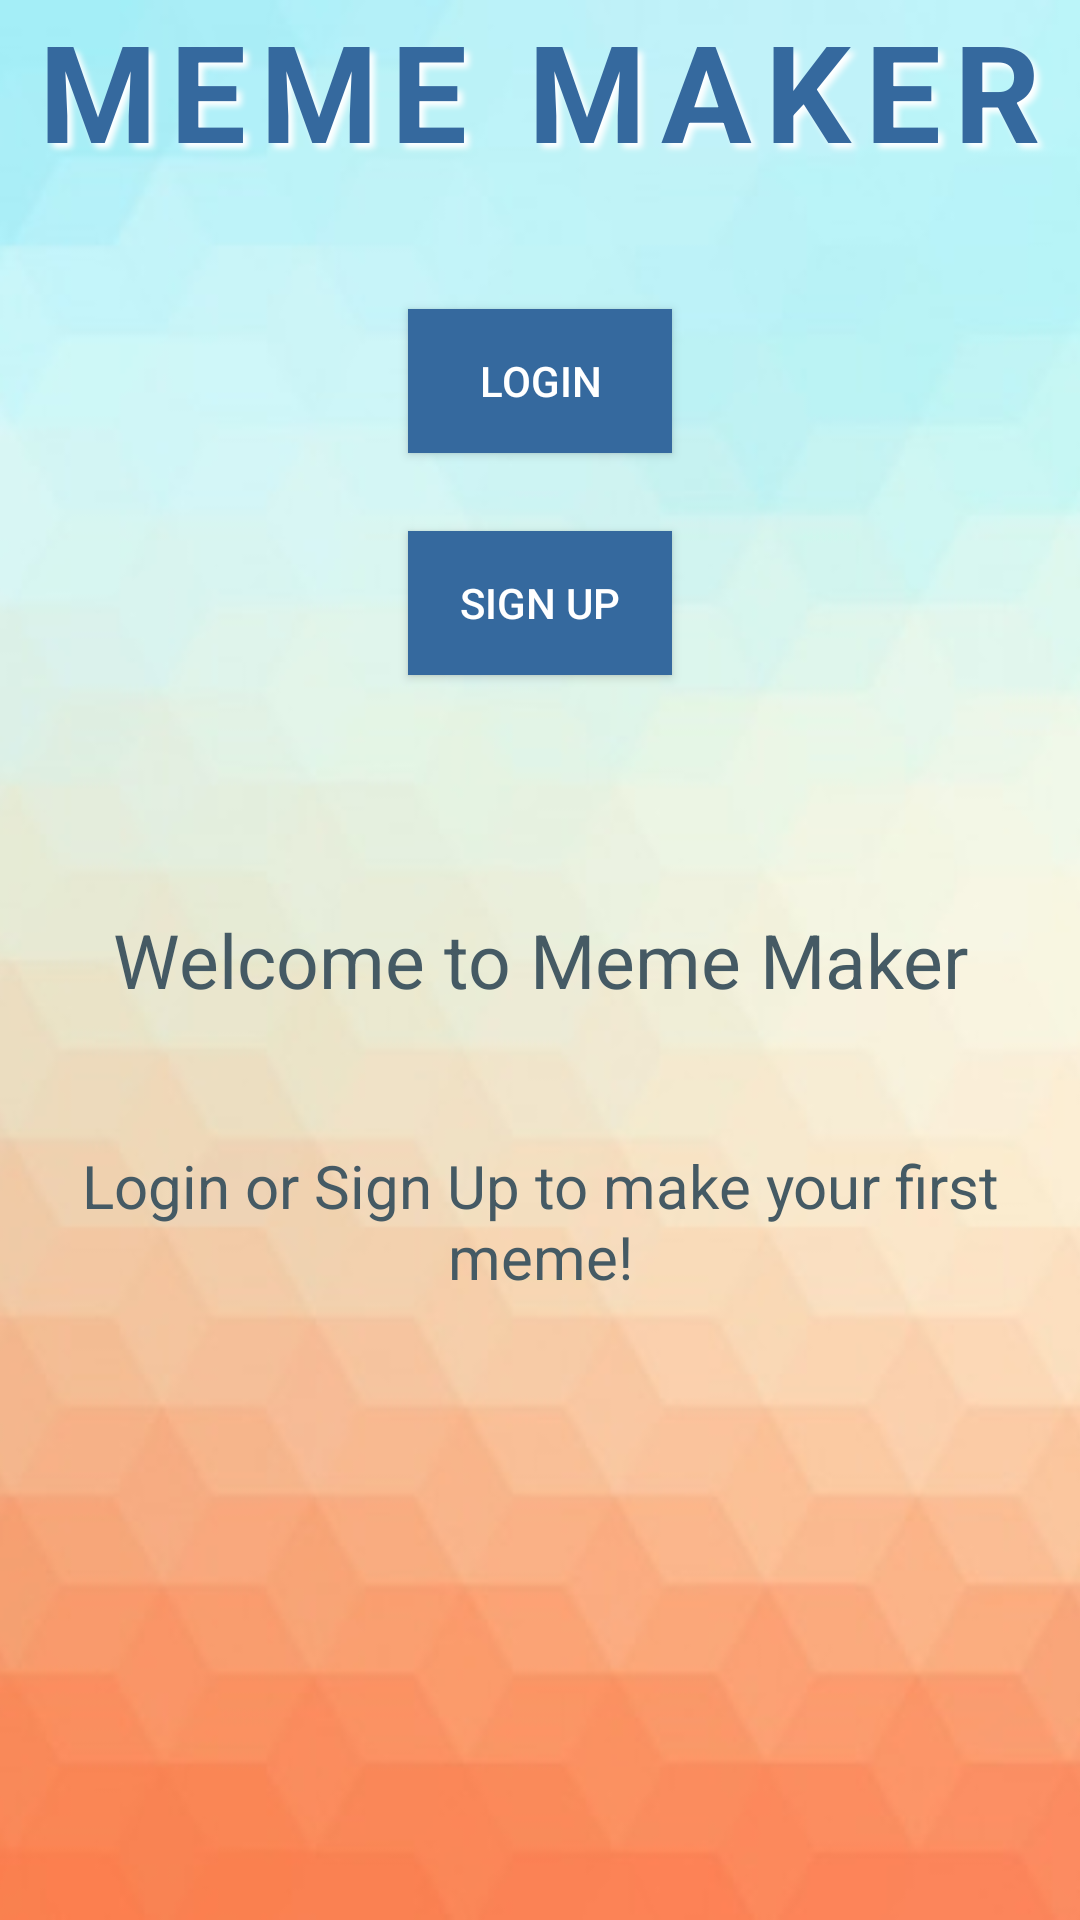

Reconstruct the res/layout file that produces this screen, plus the resources it refers to.
<!-- AndroidManifest.xml: application theme AppTheme -->
<!-- res/layout/activity_main.xml -->
<?xml version="1.0" encoding="utf-8"?>
<RelativeLayout xmlns:android="http://schemas.android.com/apk/res/android"
    xmlns:tools="http://schemas.android.com/tools"
    android:layout_width="match_parent"
    android:layout_height="match_parent"
    tools:context="com.epicodus.mememaker.ui.MainActivity">

    <ImageView
        android:layout_width="wrap_content"
        android:layout_height="fill_parent"
        android:id="@+id/imageView"
        android:layout_centerHorizontal="true"
        android:src="@drawable/background"
        android:scaleType="centerCrop"
        android:layout_alignParentTop="true" />

    <TextView
        android:layout_width="wrap_content"
        android:layout_height="wrap_content"
        android:text="MEME MAKER"
        android:layout_alignParentTop="true"
        android:layout_centerHorizontal="true"
        android:textSize="45sp"
        android:textStyle="bold"
        android:letterSpacing=".1"
        android:textColor="#35699e"
        android:id="@+id/textView"
        android:shadowColor="#FFF"
        android:shadowDx="5"
        android:shadowDy="5"
        android:shadowRadius="5"/>

    <Button
        android:layout_width="wrap_content"
        android:layout_height="wrap_content"
        android:text="Login"
        android:id="@+id/loginButton"
        android:textColor="#FFF"
        android:background="#35699e"
        android:layout_below="@+id/textView"
        android:layout_centerHorizontal="true"
        android:layout_marginTop="43dp" />

    <Button
        android:layout_width="wrap_content"
        android:layout_height="wrap_content"
        android:text="Sign Up"
        android:background="#35699e"
        android:textColor="#FFF"
        android:id="@+id/signupButton"
        android:layout_below="@+id/loginButton"
        android:layout_alignLeft="@+id/loginButton"
        android:layout_alignStart="@+id/loginButton"
        android:layout_marginTop="26dp" />

    <TextView
        android:layout_width="wrap_content"
        android:layout_height="wrap_content"
        android:text="Welcome to Meme Maker"
        android:id="@+id/textView2"
        android:textSize="25dp"
        android:textAlignment="center"
        android:textColor="@color/colorPrimaryDark"
        android:layout_centerVertical="true"
        android:layout_centerHorizontal="true" />

    <TextView
        android:layout_width="wrap_content"
        android:layout_height="wrap_content"
        android:text="Login or Sign Up to make your first meme!"
        android:id="@+id/textView3"
        android:textSize="20dp"
        android:textColor="@color/colorPrimaryDark"
        android:paddingLeft="20dp"
        android:paddingRight="20dp"
        android:textAlignment="center"
        android:layout_marginTop="45dp"
        android:layout_below="@+id/textView2"
        android:layout_alignParentLeft="true"
        android:layout_alignParentStart="true" />

</RelativeLayout>
<!-- resources referenced by this layout -->
<resources>
  <color name="colorPrimaryDark">#455A64</color>
  <!-- drawable background: jpg bitmap (drawable, 23698 bytes) -->
  <style name="AppTheme" parent="Theme.AppCompat.Light.DarkActionBar">
          
  
          <item name="colorPrimary">@color/colorPrimary</item>
          <item name="colorPrimaryDark">@color/colorPrimaryDark</item>
          <item name="colorAccent">@color/colorAccent</item>
      </style>
  <color name="colorPrimary">#607D8B</color>
  <color name="colorAccent">#FF9800</color>
</resources>
